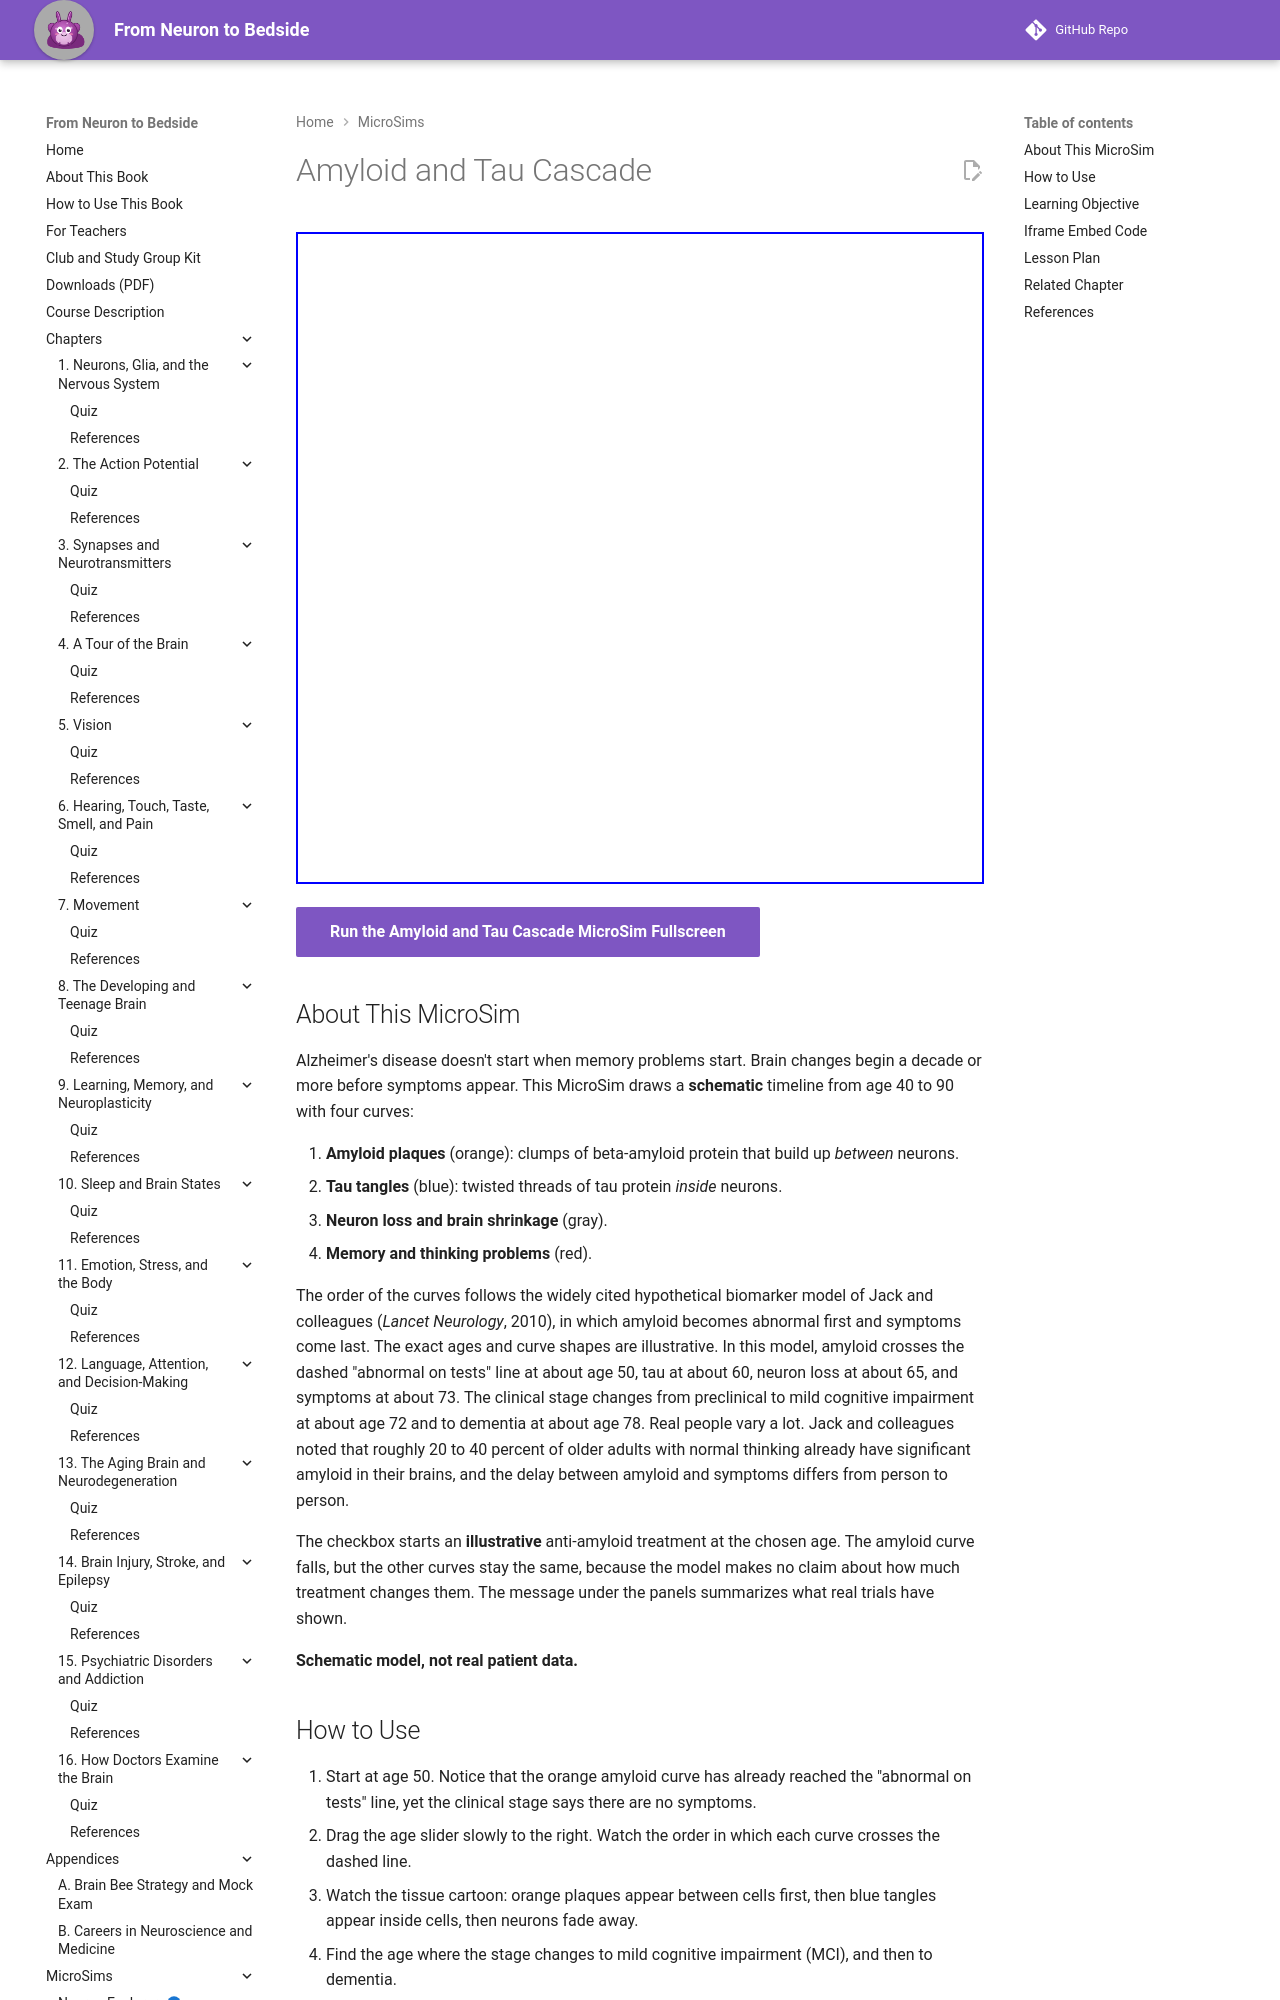

repository: aaryavvatts-lab/neuroscience-textbook · page: sims/ch13-amyloid-tau-cascade/index.html · generator: mkdocs

---
title: "Amyloid and Tau Cascade"
description: "A schematic timeline of Alzheimer's disease showing amyloid, tau, neuron loss, and symptoms rising in order, with an illustrative anti-amyloid treatment."
image: /sims/ch13-amyloid-tau-cascade/ch13-amyloid-tau-cascade.png
og:image: /sims/ch13-amyloid-tau-cascade/ch13-amyloid-tau-cascade.png
quality_score: 85
status: implemented
---

# Amyloid and Tau Cascade

<iframe src="main.html" height="652px" width="100%" scrolling="no"></iframe>

[Run the Amyloid and Tau Cascade MicroSim Fullscreen](./main.html){ .md-button .md-button--primary }

## About This MicroSim

Alzheimer's disease doesn't start when memory problems start. Brain changes begin a decade or more before symptoms appear. This MicroSim draws a **schematic** timeline from age 40 to 90 with four curves:

1. **Amyloid plaques** (orange): clumps of beta-amyloid protein that build up *between* neurons.
2. **Tau tangles** (blue): twisted threads of tau protein *inside* neurons.
3. **Neuron loss and brain shrinkage** (gray).
4. **Memory and thinking problems** (red).

The order of the curves follows the widely cited hypothetical biomarker model of Jack and colleagues (*Lancet Neurology*, 2010), in which amyloid becomes abnormal first and symptoms come last. The exact ages and curve shapes are illustrative. In this model, amyloid crosses the dashed "abnormal on tests" line at about age 50, tau at about 60, neuron loss at about 65, and symptoms at about 73. The clinical stage changes from preclinical to mild cognitive impairment at about age 72 and to dementia at about age 78. Real people vary a lot. Jack and colleagues noted that roughly 20 to 40 percent of older adults with normal thinking already have significant amyloid in their brains, and the delay between amyloid and symptoms differs from person to person.

The checkbox starts an **illustrative** anti-amyloid treatment at the chosen age. The amyloid curve falls, but the other curves stay the same, because the model makes no claim about how much treatment changes them. The message under the panels summarizes what real trials have shown.

**Schematic model, not real patient data.**

## How to Use

1. Start at age 50. Notice that the orange amyloid curve has already reached the "abnormal on tests" line, yet the clinical stage says there are no symptoms.
2. Drag the age slider slowly to the right. Watch the order in which each curve crosses the dashed line.
3. Watch the tissue cartoon: orange plaques appear between cells first, then blue tangles appear inside cells, then neurons fade away.
4. Find the age where the stage changes to mild cognitive impairment (MCI), and then to dementia.
5. Set the age to 74 (MCI) and check the treatment box. Move the slider forward and read the message.
6. Uncheck the box, set the age to 86, and check it again. Read how the message changes.
